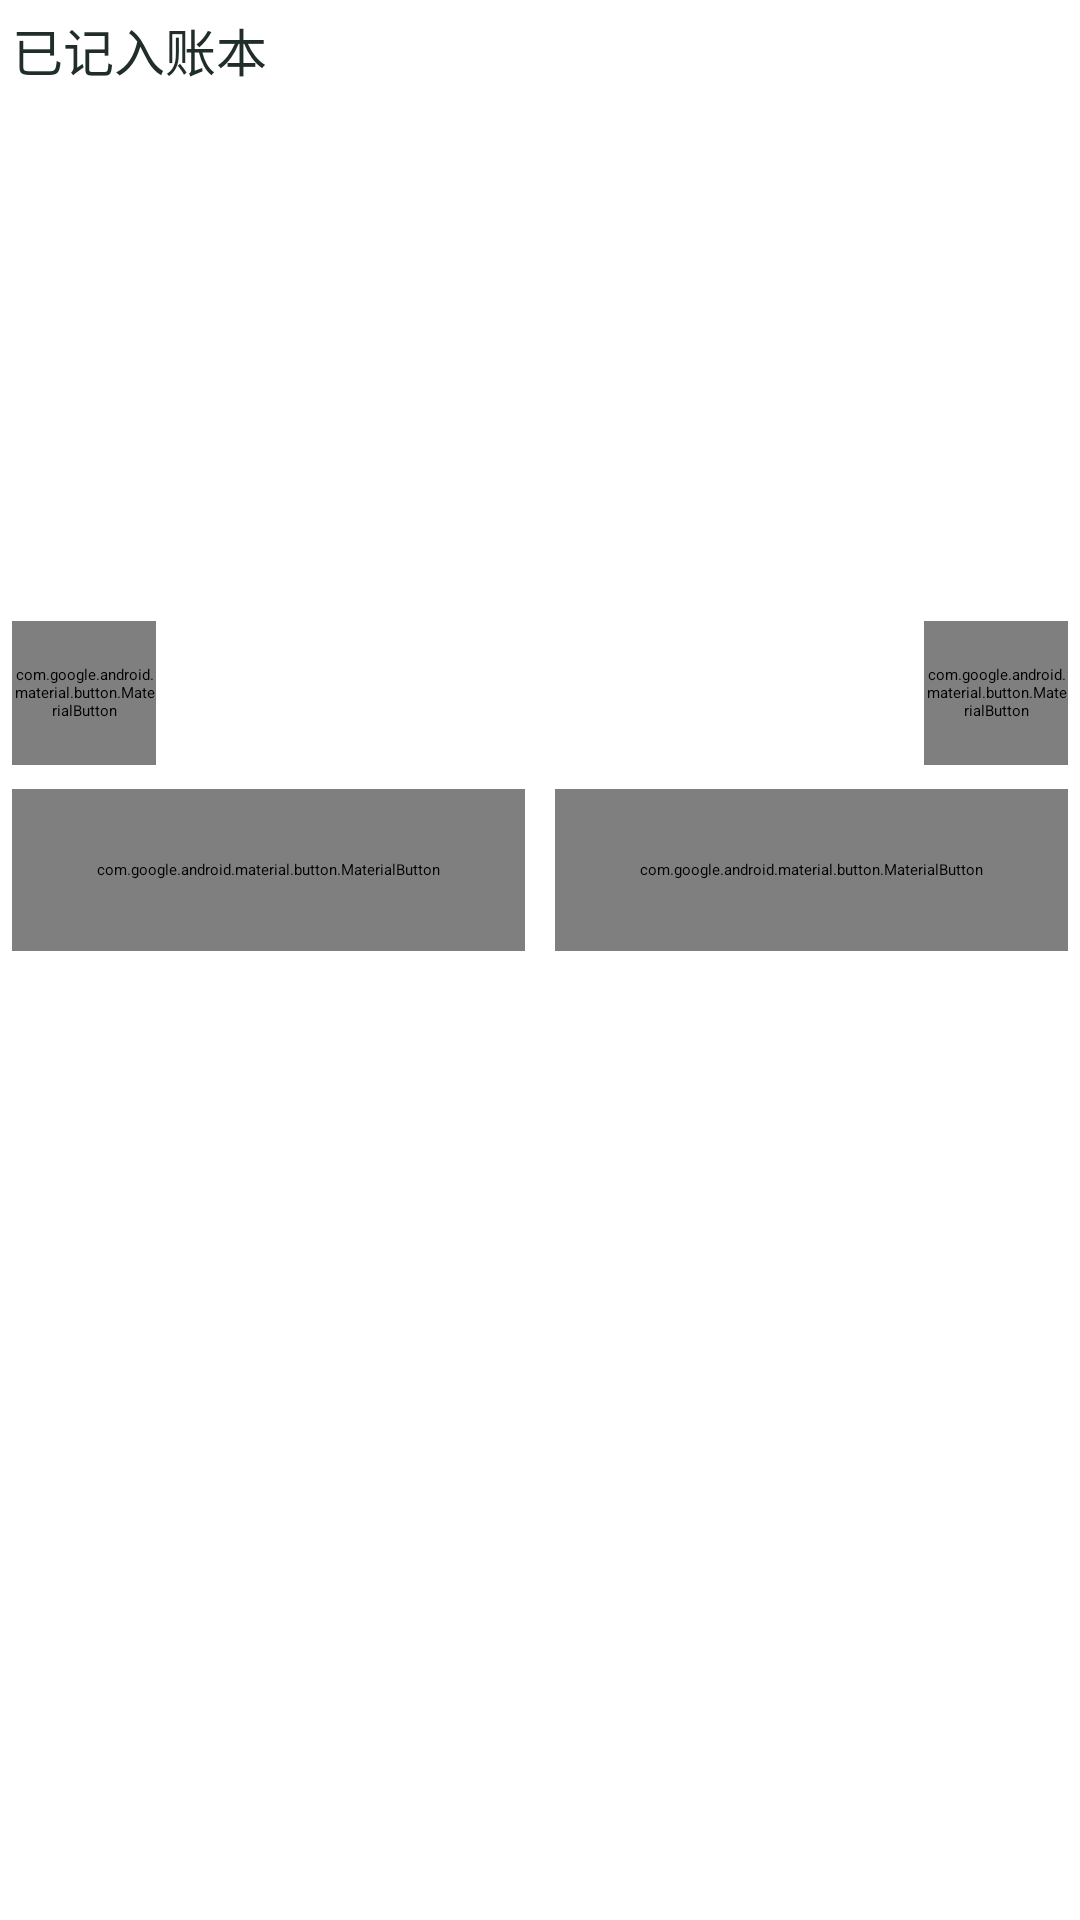

Write the Android layout XML for this screen, with the resource values it uses.
<!-- AndroidManifest.xml: application theme AppTheme -->
<!-- res/layout/dialog_bill_receipt.xml -->
<?xml version="1.0" encoding="utf-8"?>
<LinearLayout xmlns:android="http://schemas.android.com/apk/res/android" xmlns:app="http://schemas.android.com/apk/res-auto"
    android:layout_width="match_parent" android:layout_height="wrap_content" android:orientation="vertical" android:padding="4dp">
    <TextView android:id="@+id/receiptTitle" android:layout_width="match_parent" android:layout_height="wrap_content" android:text="@string/receipt_title" android:textSize="17sp" android:textColor="@color/ledger_ink" android:fontFamily="sans-serif-medium" />
    <androidx.viewpager2.widget.ViewPager2 android:id="@+id/receiptPager" android:layout_width="match_parent" android:layout_height="166dp" android:layout_marginTop="12dp" />
    <LinearLayout android:layout_width="match_parent" android:layout_height="48dp" android:orientation="horizontal" android:gravity="center_vertical">
        <com.google.android.material.button.MaterialButton android:id="@+id/receiptPrevious" style="?attr/borderlessButtonStyle" android:layout_width="48dp" android:layout_height="48dp" android:minWidth="0dp" android:padding="0dp" android:text="‹" android:textSize="26sp" android:contentDescription="上一笔" />
        <TextView android:id="@+id/receiptQueue" android:layout_width="0dp" android:layout_height="wrap_content" android:layout_weight="1" android:gravity="center" android:textSize="13sp" android:textColor="@color/ledger_muted" android:accessibilityLiveRegion="polite" />
        <com.google.android.material.button.MaterialButton android:id="@+id/receiptNext" style="?attr/borderlessButtonStyle" android:layout_width="48dp" android:layout_height="48dp" android:minWidth="0dp" android:padding="0dp" android:text="›" android:textSize="26sp" android:contentDescription="下一笔" />
    </LinearLayout>
    <TextView android:id="@+id/receiptError" android:layout_width="match_parent" android:layout_height="wrap_content" android:visibility="gone" android:textSize="13sp" android:textColor="@color/danger" android:paddingVertical="8dp" android:accessibilityLiveRegion="assertive" />
    <LinearLayout android:layout_width="match_parent" android:layout_height="wrap_content" android:orientation="horizontal" android:layout_marginTop="8dp">
        <com.google.android.material.button.MaterialButton android:id="@+id/receiptEdit" style="?attr/materialButtonOutlinedStyle" android:layout_width="0dp" android:layout_height="54dp" android:layout_weight="1" android:layout_marginEnd="10dp" android:text="去修改" app:cornerRadius="18dp" />
        <com.google.android.material.button.MaterialButton android:id="@+id/receiptConfirm" android:layout_width="0dp" android:layout_height="54dp" android:layout_weight="1" android:text="@string/receipt_confirm" app:cornerRadius="18dp" />
    </LinearLayout>
</LinearLayout>
<!-- resources referenced by this layout -->
<resources>
  <color name="ledger_ink">#202D29</color>
  <color name="ledger_muted">#707B75</color>
  <string name="receipt_confirm">确认本笔</string>
  <string name="receipt_title">已记入账本</string>
  <style name="AppTheme" parent="Theme.Material3.DynamicColors.Light.Rikka">
          <item name="preferenceTheme">@style/PreferenceThemeOverlay.Rikka.Material3</item>
          <item name="colorPrimaryVariant">@color/primary_dark_light_light_status_bar</item>
          <item name="android:windowActionBar">false</item>
          <item name="android:windowNoTitle">true</item>
          <item name="windowActionBar">false</item>
          <item name="windowNoTitle">true</item>
          <item name="windowActionModeOverlay">true</item>
          
          <item name="android:textAppearanceListItem">?textAppearanceSubtitle1</item>
          
          <item name="android:colorAccent">?colorPrimary</item>
          
          <item name="android:colorControlActivated">?colorPrimary</item>
          <item name="android:statusBarColor">@android:color/transparent</item>
          <item name="android:windowLightStatusBar">?attr/isLightTheme</item>
          <item name="android:windowLightNavigationBar" tools:ignore="NewApi">true</item>
          <item name="android:navigationBarColor">@android:color/transparent</item>
          <item name="android:enforceNavigationBarContrast">false</item>
          <item name="android:enforceStatusBarContrast">false</item>
      </style>
</resources>
